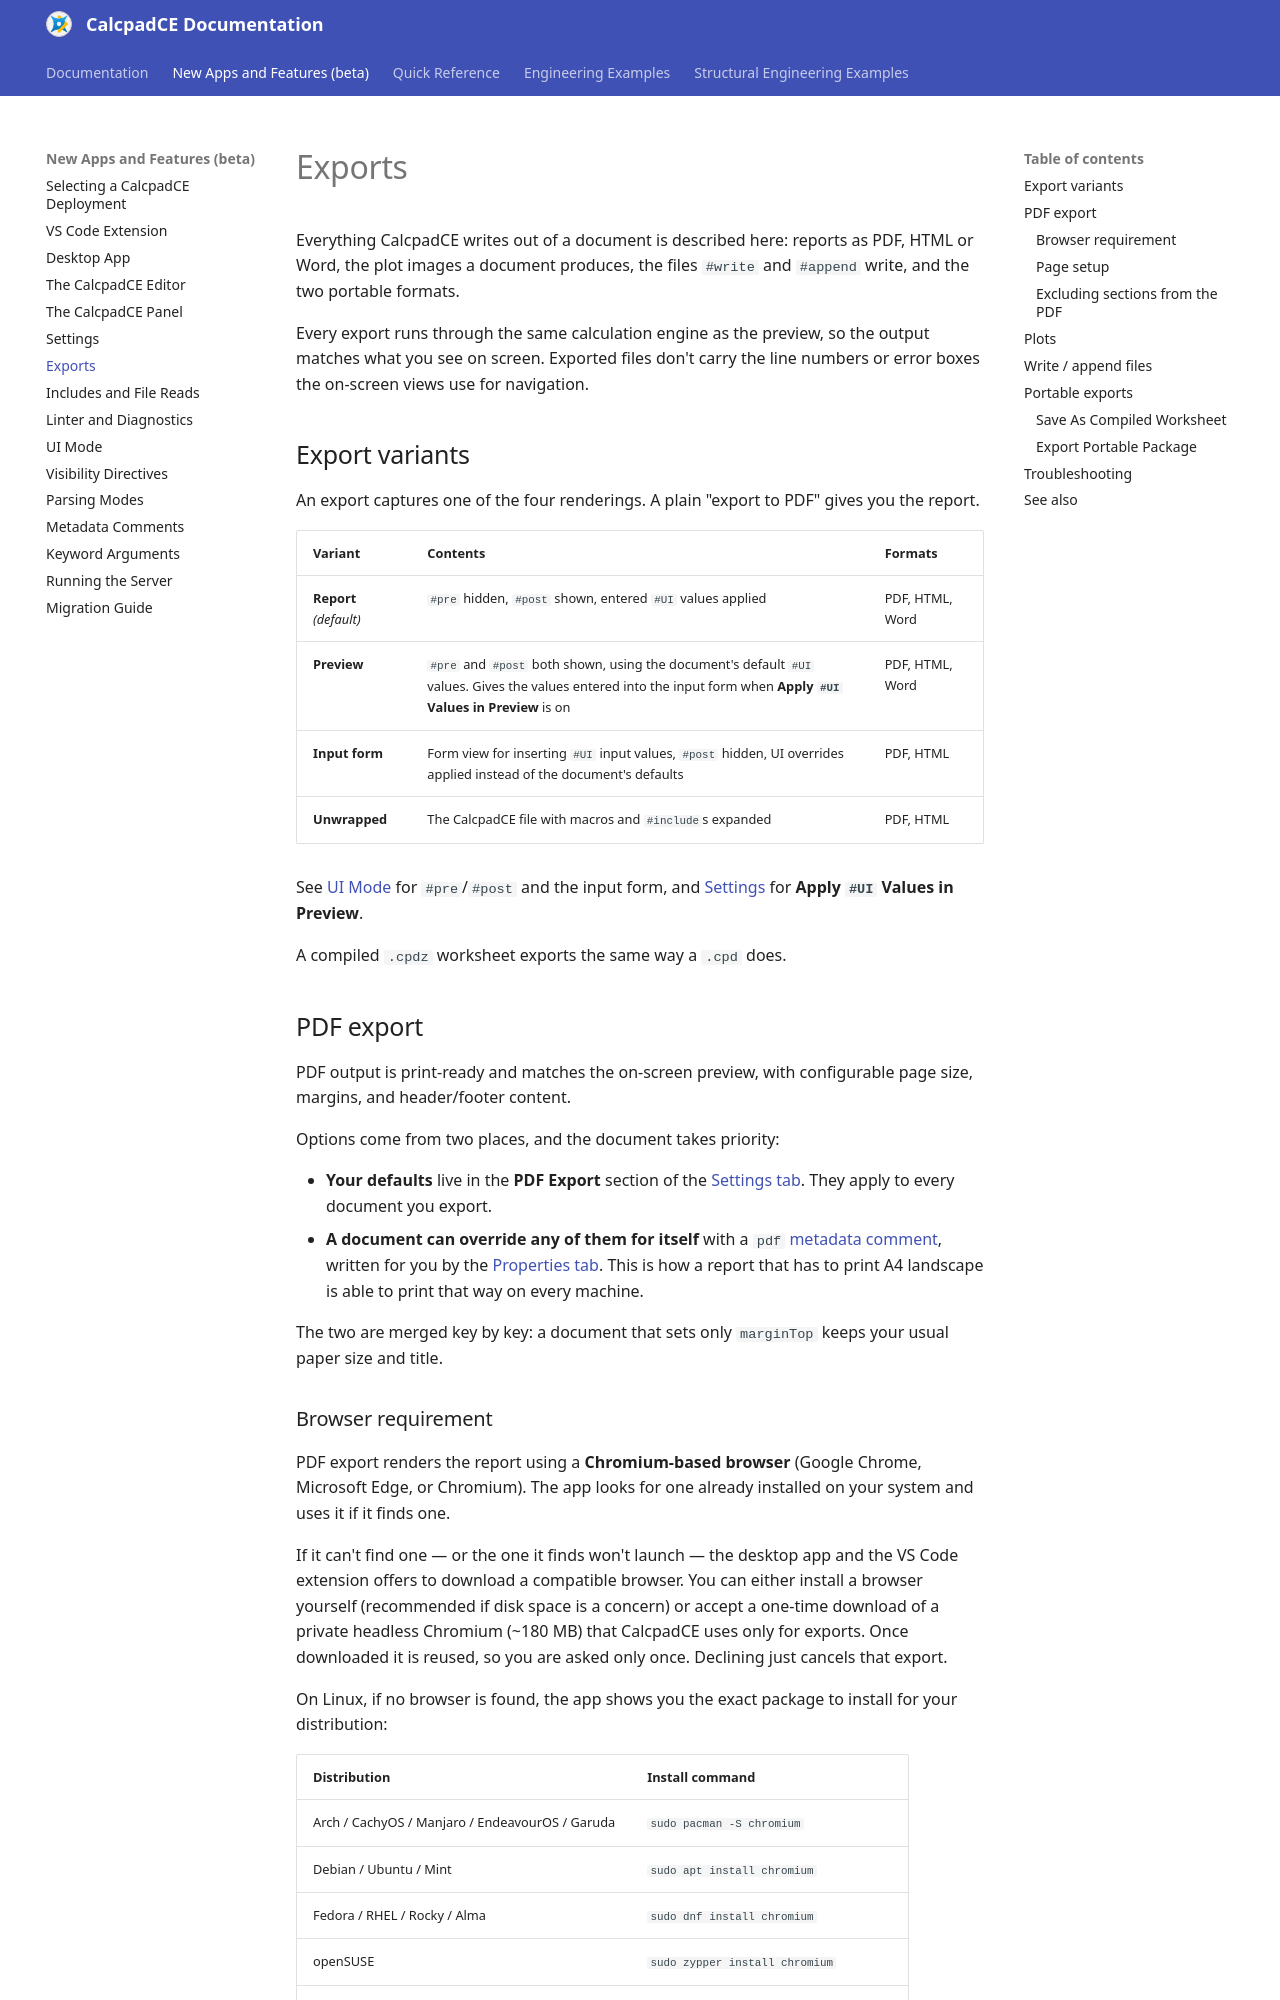

repository: Bersobis/CalcpadCE · page: new-exports.html · generator: mkdocs

# Exports

Everything CalcpadCE writes out of a document is described here: reports as PDF, HTML or Word, the plot images a document produces, the files `#write` and `#append` write, and the two portable formats.

Every export runs through the same calculation engine as the preview, so the output matches what you see on screen.
Exported files don't carry the line numbers or error boxes the on-screen views use for navigation.

## Export variants

An export captures one of the four renderings.
A plain "export to PDF" gives you the report.

| Variant | Contents | Formats |
| ------- | -------- | ------- |
| **Report** *(default)* | `#pre` hidden, `#post` shown, entered `#UI` values applied | PDF, HTML, Word |
| **Preview** | `#pre` and `#post` both shown, using the document's default `#UI` values. Gives the values entered into the input form when **Apply `#UI` Values in Preview** is on | PDF, HTML, Word |
| **Input form** | Form view for inserting `#UI` input values, `#post` hidden, UI overrides applied instead of the document's defaults | PDF, HTML |
| **Unwrapped** | The CalcpadCE file with macros and `#include`s expanded | PDF, HTML |

See [UI Mode](new-ui-mode.md) for `#pre`/`#post` and the input form, and [Settings](new-settings.md) for **Apply `#UI` Values in Preview**.

A compiled `.cpdz` worksheet exports the same way a `.cpd` does.

## PDF export

PDF output is print-ready and matches the on-screen preview, with configurable page size, margins, and header/footer content.

Options come from two places, and the document takes priority:

- **Your defaults** live in the **PDF Export** section of the [Settings tab](new-settings.md#pdf-export). They apply to every document you export.
- **A document can override any of them for itself** with a `pdf` [metadata comment](new-metadata-comments.md#pdf-export-settings), written for you by the [Properties tab](new-calcpad-panel.md#properties). This is how a report that has to print A4 landscape is able to print that way on every machine.

The two are merged key by key: a document that sets only `marginTop` keeps your usual paper size and title.
